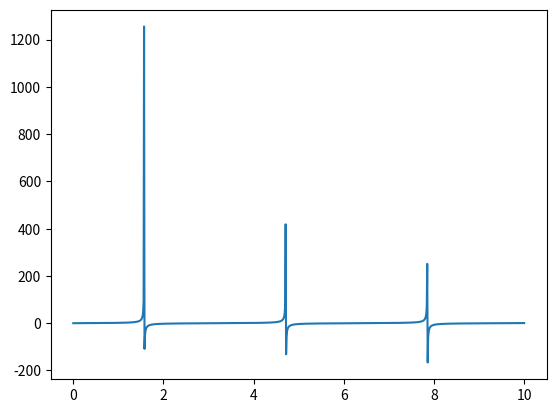

The matplotlib source for this figure:
import matplotlib.pyplot as plt
import math

def graphcurve(xmin,xmax,xres,function, *args):
    x,y = [],[]
    i=0
    while xmin+i*xres<=xmax:
        x.append(xmin+i*xres)
        y.append(function(x[i],*args))
        i+=1
    return [x,y]

def line_slope_intercept(x,m,b):
    return m*x+b
def line_point_slope(x,m,x1,y1):
    return m*(x-x1)+y1

points = graphcurve(0,10,.01,math.tan)
plt.plot(points[0],points[1])
plt.show()
